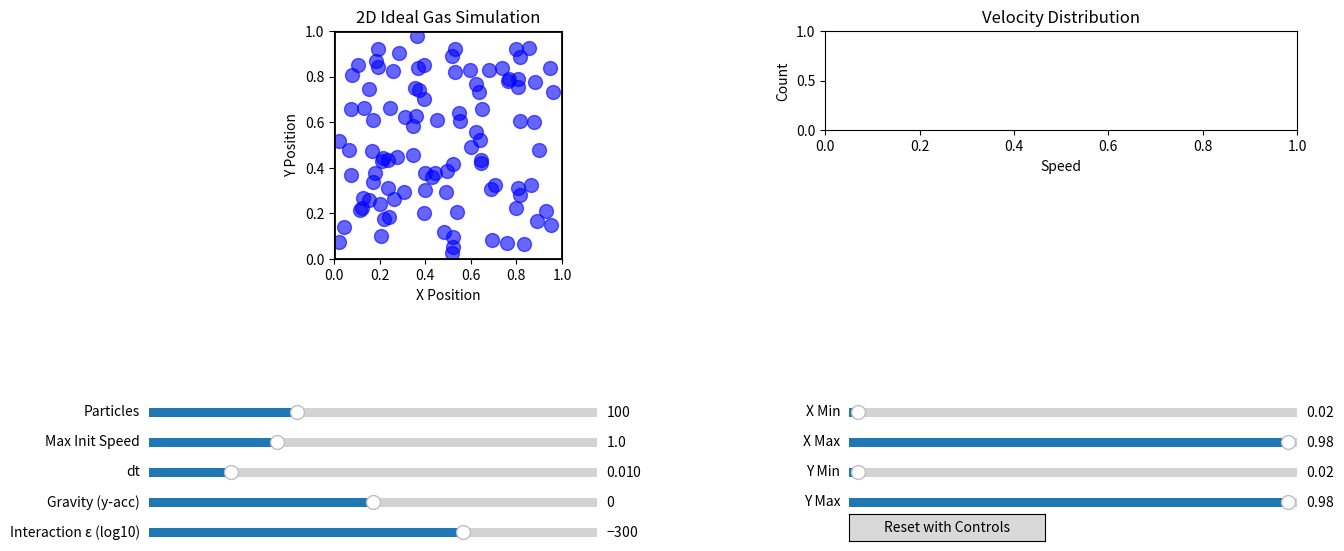

Python code for this plot:
"""
2D Ideal Gas Simulation

Simulates N particles in a 2D box with elastic wall collisions.
Tracks velocity distribution, temperature, and pressure.
"""

import numpy as np
import matplotlib.pyplot as plt
import matplotlib.animation as animation
from matplotlib.widgets import Slider, Button
from matplotlib.gridspec import GridSpec


class Particle:
    """Represents a single particle with position and velocity."""
    
    def __init__(self, x, y, vx, vy, mass=1.0, radius=0.02):
        self.x = x
        self.y = y
        self.vx = vx
        self.vy = vy
        self.mass = mass
        self.radius = radius
    
    def update_position(self, dt):
        """Update particle position based on velocity."""
        self.x += self.vx * dt
        self.y += self.vy * dt
    
    def kinetic_energy(self):
        """Calculate kinetic energy of the particle."""
        return 0.5 * self.mass * (self.vx**2 + self.vy**2)
    
    def speed(self):
        """Calculate speed (magnitude of velocity)."""
        return np.sqrt(self.vx**2 + self.vy**2)


class Box2D:
    """Represents a 2D box containing particles."""
    
    def __init__(self, width=1.0, height=1.0, gravity_x=0.0, gravity_y=0.0,
                 interaction_epsilon=0.0, interaction_sigma=0.04, interaction_cutoff=None):
        self.width = width
        self.height = height
        self.particles = []
        self.time = 0.0
        self.wall_collision_count = 0
        self.momentum_transfer = 0.0
        self.time_elapsed = 0.0
        self.gravity_x = gravity_x
        self.gravity_y = gravity_y
        self.interaction_epsilon = interaction_epsilon
        self.interaction_sigma = interaction_sigma
        self.interaction_cutoff = interaction_cutoff or (5 * interaction_sigma)
        self.potential_energy = 0.0
    
    def add_particle(self, particle):
        """Add a particle to the box."""
        self.particles.append(particle)
    
    def _compute_interaction_forces(self):
        """
        Compute pairwise forces and potential energy using a Lennard-Jones-like potential.
        Returns an array of forces for each particle.
        """
        n = len(self.particles)
        forces = np.zeros((n, 2))
        potential_energy = 0.0
        
        if self.interaction_epsilon <= 0.0 or n == 0:
            self.potential_energy = 0.0
            return forces
        
        sigma = self.interaction_sigma
        cutoff_sq = self.interaction_cutoff * self.interaction_cutoff
        
        for i in range(n):
            pi = self.particles[i]
            for j in range(i + 1, n):
                pj = self.particles[j]
                
                dx = pi.x - pj.x
                dy = pi.y - pj.y
                r_sq = dx * dx + dy * dy
                
                if r_sq < 1e-12 or r_sq > cutoff_sq:
                    continue
                
                inv_r2 = 1.0 / r_sq
                sig2_over_r2 = (sigma * sigma) * inv_r2
                inv_r6 = sig2_over_r2 * sig2_over_r2 * sig2_over_r2
                inv_r12 = inv_r6 * inv_r6
                
                # Lennard-Jones force magnitude: 24*epsilon/r^2 * (2*(sigma/r)^12 - (sigma/r)^6)
                force_scalar = 24 * self.interaction_epsilon * inv_r2 * (2 * inv_r12 - inv_r6)
                fx = force_scalar * dx
                fy = force_scalar * dy
                
                forces[i, 0] += fx
                forces[i, 1] += fy
                forces[j, 0] -= fx
                forces[j, 1] -= fy
                
                # Potential energy: 4*epsilon*((sigma/r)^12 - (sigma/r)^6)
                potential_energy += 4 * self.interaction_epsilon * (inv_r12 - inv_r6)
        
        self.potential_energy = potential_energy
        return forces
    
    def update(self, dt):
        """Update all particles and handle wall collisions."""
        forces = self._compute_interaction_forces()
        
        for idx, particle in enumerate(self.particles):
            # Store velocity before gravity for elastic reflections
            vx_before = particle.vx
            vy_before = particle.vy
            
            # Update position
            particle.update_position(dt)
            
            # Apply gravity and pairwise interaction forces (explicit Euler on velocity)
            particle.vx += (self.gravity_x + forces[idx, 0] / particle.mass) * dt
            particle.vy += (self.gravity_y + forces[idx, 1] / particle.mass) * dt
            
            # Check for wall collisions and bounce
            # Left/right walls
            if particle.x - particle.radius < 0:
                particle.x = particle.radius
                momentum_change = abs(2 * particle.mass * vx_before)
                self.momentum_transfer += momentum_change
                particle.vx = abs(vx_before)
                self.wall_collision_count += 1
            elif particle.x + particle.radius > self.width:
                particle.x = self.width - particle.radius
                momentum_change = abs(2 * particle.mass * vx_before)
                self.momentum_transfer += momentum_change
                particle.vx = -abs(vx_before)
                self.wall_collision_count += 1
            
            # Top/bottom walls
            if particle.y - particle.radius < 0:
                particle.y = particle.radius
                momentum_change = abs(2 * particle.mass * vy_before)
                self.momentum_transfer += momentum_change
                particle.vy = abs(vy_before)
                self.wall_collision_count += 1
            elif particle.y + particle.radius > self.height:
                particle.y = self.height - particle.radius
                momentum_change = abs(2 * particle.mass * vy_before)
                self.momentum_transfer += momentum_change
                particle.vy = -abs(vy_before)
                self.wall_collision_count += 1
        
        self.time += dt
        self.time_elapsed += dt
    
    def total_kinetic_energy(self):
        """Calculate total kinetic energy of all particles."""
        return sum(p.kinetic_energy() for p in self.particles)
    
    def temperature(self):
        """
        Calculate temperature from kinetic energy.
        Using equipartition theorem for 2D: <KE> = k_B * T per particle
        where <KE> is the average kinetic energy per particle.
        With k_B = 1 (natural units), T = <KE> = total_KE / N
        """
        if len(self.particles) == 0:
            return 0.0
        return self.total_kinetic_energy() / len(self.particles)
    
    def pressure(self):
        """
        Calculate pressure from momentum transfer on walls.
        Pressure = (momentum transfer) / (wall area * time)
        In 2D, "area" is actually perimeter: 2*(width + height)
        """
        if self.time_elapsed == 0:
            return 0.0
        perimeter = 2 * (self.width + self.height)
        return self.momentum_transfer / (perimeter * self.time_elapsed)
    
    def get_speeds(self):
        """Get array of all particle speeds."""
        return np.array([p.speed() for p in self.particles])
    
    def reset_measurements(self):
        """Reset time-averaged measurements."""
        self.momentum_transfer = 0.0
        self.time_elapsed = 0.0
        self.wall_collision_count = 0


def initialize_particles(n_particles=20, box_width=1.0, box_height=1.0, 
                        max_speed=1.0, particle_radius=0.02,
                        x_min=0.0, x_max=None, y_min=0.0, y_max=None):
    """
    Initialize particles with random positions and velocities.
    
    Args:
        n_particles: Number of particles to create
        box_width: Width of the box
        box_height: Height of the box
        max_speed: Maximum initial speed
        particle_radius: Radius of each particle
        x_min/x_max/y_min/y_max: Bounds for initial position sampling
    
    Returns:
        List of Particle objects
    """
    if x_max is None:
        x_max = box_width
    if y_max is None:
        y_max = box_height
    
    # Clamp ranges to remain inside the box with a radius margin
    def clamp_range(low, high, minimum, maximum, margin):
        lo = min(low, high)
        hi = max(low, high)
        lo = max(minimum + margin, min(lo, maximum - margin))
        hi = max(minimum + margin, min(hi, maximum - margin))
        if hi <= lo:
            lo = minimum + margin
            hi = maximum - margin
        return lo, hi
    
    x_low, x_high = clamp_range(x_min, x_max, 0.0, box_width, particle_radius)
    y_low, y_high = clamp_range(y_min, y_max, 0.0, box_height, particle_radius)
    
    particles = []
    for _ in range(n_particles):
        # Random position (with margin from walls)
        x = np.random.uniform(x_low, x_high)
        y = np.random.uniform(y_low, y_high)
        
        # Random velocity from uniform distribution
        angle = np.random.uniform(0, 2 * np.pi)
        speed = np.random.uniform(0.3 * max_speed, max_speed)
        vx = speed * np.cos(angle)
        vy = speed * np.sin(angle)
        
        particles.append(Particle(x, y, vx, vy, radius=particle_radius))
    
    return particles


class GasSimulation:
    """Main simulation class with visualization."""
    
    def __init__(self, n_particles=20, box_width=1.0, box_height=1.0, dt=0.01,
                 max_speed=1.0, particle_radius=0.02, interaction_epsilon=0.0):
        self.box = Box2D(box_width, box_height, interaction_epsilon=interaction_epsilon,
                         interaction_sigma=2 * particle_radius)
        self.dt = dt
        self.n_particles = n_particles
        self.max_speed = max_speed
        self.particle_radius = particle_radius
        self.steps_per_frame = 5
        self.x_min_init = particle_radius
        self.x_max_init = box_width - particle_radius
        self.y_min_init = particle_radius
        self.y_max_init = box_height - particle_radius
        self.gravity_y = 0.0
        self.gravity_x = 0.0
        self.interaction_epsilon = interaction_epsilon
        
        # Initialize particles
        particles = initialize_particles(
            n_particles, box_width, box_height,
            max_speed=max_speed, particle_radius=particle_radius,
            x_min=self.x_min_init, x_max=self.x_max_init,
            y_min=self.y_min_init, y_max=self.y_max_init
        )
        for p in particles:
            self.box.add_particle(p)
        
        # Setup figure and subplots
        self.fig = plt.figure(figsize=(14, 6))
        gs = GridSpec(2, 2, figure=self.fig, hspace=0.3, wspace=0.3)
        
        # Main particle view
        self.ax_main = self.fig.add_subplot(gs[:, 0])
        self.ax_main.set_xlim(0, box_width)
        self.ax_main.set_ylim(0, box_height)
        self.ax_main.set_aspect('equal')
        self.ax_main.set_xlabel('X Position')
        self.ax_main.set_ylabel('Y Position')
        self.ax_main.set_title('2D Ideal Gas Simulation')
        
        # Velocity distribution histogram
        self.ax_hist = self.fig.add_subplot(gs[0, 1])
        self.ax_hist.set_xlabel('Speed')
        self.ax_hist.set_ylabel('Count')
        self.ax_hist.set_title('Velocity Distribution')
        
        # Temperature and pressure text
        self.ax_text = self.fig.add_subplot(gs[1, 1])
        self.ax_text.axis('off')
        
        # Initialize scatter plot for particles
        positions = np.array([[p.x, p.y] for p in self.box.particles])
        self.scatter = self.ax_main.scatter(positions[:, 0], positions[:, 1], 
                                           s=100, c='blue', alpha=0.6)
        
        # Draw box boundaries
        self.ax_main.plot([0, box_width, box_width, 0, 0], 
                         [0, 0, box_height, box_height, 0], 
                         'k-', linewidth=2)
        
        self.frame_count = 0
        self.measurement_interval = 100  # Reset measurements every N frames
        
        # Add interactive controls
        self._setup_controls()
    
    def _setup_controls(self):
        """Create sliders and buttons for interactive parameter control."""
        self.fig.subplots_adjust(bottom=0.5)
        axcolor = '#f0f0f0'
        
        # Number of particles slider
        ax_particles = self.fig.add_axes([0.08, 0.23, 0.32, 0.03], facecolor=axcolor)
        self.slider_particles = Slider(
            ax=ax_particles, label='Particles', valmin=1, valmax=300,
            valinit=self.n_particles, valstep=1
        )
        
        # Max initial speed slider (applied on reset)
        ax_speed = self.fig.add_axes([0.08, 0.18, 0.32, 0.03], facecolor=axcolor)
        self.slider_max_speed = Slider(
            ax=ax_speed, label='Max Init Speed', valmin=0.2, valmax=3.0,
            valinit=self.max_speed, valstep=0.05
        )
        
        # Time step slider (applies immediately)
        ax_dt = self.fig.add_axes([0.08, 0.13, 0.32, 0.03], facecolor=axcolor)
        self.slider_dt = Slider(
            ax=ax_dt, label='dt', valmin=0.001, valmax=0.05,
            valinit=self.dt, valstep=0.001
        )
        
        # Initial position range sliders
        ax_x_min = self.fig.add_axes([0.58, 0.23, 0.32, 0.03], facecolor=axcolor)
        self.slider_x_min = Slider(
            ax=ax_x_min, label='X Min', valmin=0.0, valmax=self.box.width,
            valinit=self.x_min_init, valstep=0.01
        )
        
        ax_x_max = self.fig.add_axes([0.58, 0.18, 0.32, 0.03], facecolor=axcolor)
        self.slider_x_max = Slider(
            ax=ax_x_max, label='X Max', valmin=0.0, valmax=self.box.width,
            valinit=self.x_max_init, valstep=0.01
        )
        
        ax_y_min = self.fig.add_axes([0.58, 0.13, 0.32, 0.03], facecolor=axcolor)
        self.slider_y_min = Slider(
            ax=ax_y_min, label='Y Min', valmin=0.0, valmax=self.box.height,
            valinit=self.y_min_init, valstep=0.01
        )
        
        ax_y_max = self.fig.add_axes([0.58, 0.08, 0.32, 0.03], facecolor=axcolor)
        self.slider_y_max = Slider(
            ax=ax_y_max, label='Y Max', valmin=0.0, valmax=self.box.height,
            valinit=self.y_max_init, valstep=0.01
        )
        
        # Gravity (y-acceleration) slider
        ax_gravity = self.fig.add_axes([0.08, 0.08, 0.32, 0.03], facecolor=axcolor)
        self.slider_gravity = Slider(
            ax=ax_gravity, label='Gravity (y-acc)', valmin=-10.0, valmax=10.0,
            valinit=self.gravity_y, valstep=0.05
        )
        
        # Interaction strength (LJ epsilon) slider
        ax_eps = self.fig.add_axes([0.08, 0.03, 0.32, 0.03], facecolor=axcolor)
        self.slider_interaction = Slider(
            ax=ax_eps,
            label='Interaction ε (log10)',
            valmin=-1000.0,
            valmax=0.0,
            valinit=np.clip(np.log10(max(self.interaction_epsilon, 1e-300)), -1000.0, 0.0),
            valstep=0.05,
        )
        
        # Button to rebuild the simulation with current controls
        ax_reset = self.fig.add_axes([0.58, 0.03, 0.14, 0.045])
        self.button_reset = Button(ax_reset, 'Reset with Controls')
        
        # Hook up callbacks
        self.slider_dt.on_changed(self._on_dt_change)
        self.slider_max_speed.on_changed(self._on_max_speed_change)
        self.slider_particles.on_changed(self._on_particle_change)
        self.slider_x_min.on_changed(self._on_x_min_change)
        self.slider_x_max.on_changed(self._on_x_max_change)
        self.slider_y_min.on_changed(self._on_y_min_change)
        self.slider_y_max.on_changed(self._on_y_max_change)
        self.slider_gravity.on_changed(self._on_gravity_change)
        self.slider_interaction.on_changed(self._on_interaction_change)
        self.button_reset.on_clicked(self.reset_simulation)
    
    def _on_dt_change(self, val):
        """Update timestep from slider."""
        self.dt = float(val)
    
    def _on_max_speed_change(self, val):
        """Update stored max speed (used when resetting)."""
        self.max_speed = float(val)
    
    def _on_particle_change(self, val):
        """Keep particle count in sync with slider."""
        self.n_particles = int(val)
    
    def _on_x_min_change(self, val):
        self.x_min_init = float(val)
    
    def _on_x_max_change(self, val):
        self.x_max_init = float(val)
    
    def _on_y_min_change(self, val):
        self.y_min_init = float(val)
    
    def _on_y_max_change(self, val):
        self.y_max_init = float(val)
    
    def _on_gravity_change(self, val):
        """Update gravity immediately."""
        self.gravity_y = float(val)
        self.box.gravity_y = self.gravity_y
    
    def _on_interaction_change(self, val):
        """Update interaction strength immediately (log slider -> linear epsilon)."""
        epsilon = 10 ** float(val)
        self.interaction_epsilon = epsilon
        self.box.interaction_epsilon = epsilon
    
    def reset_simulation(self, event=None):
        """Rebuild the simulation state using current control settings."""
        # Ensure ranges are well-ordered before initialization
        x_min = min(self.slider_x_min.val, self.slider_x_max.val)
        x_max = max(self.slider_x_min.val, self.slider_x_max.val)
        y_min = min(self.slider_y_min.val, self.slider_y_max.val)
        y_max = max(self.slider_y_min.val, self.slider_y_max.val)
        
        self.box = Box2D(
            self.box.width,
            self.box.height,
            gravity_x=self.gravity_x,
            gravity_y=self.gravity_y,
            interaction_epsilon=self.interaction_epsilon,
            interaction_sigma=2 * self.particle_radius,
        )
        particles = initialize_particles(
            n_particles=self.n_particles,
            box_width=self.box.width,
            box_height=self.box.height,
            max_speed=self.max_speed,
            particle_radius=self.particle_radius,
            x_min=x_min,
            x_max=x_max,
            y_min=y_min,
            y_max=y_max
        )
        for p in particles:
            self.box.add_particle(p)
        
        # Update scatter plot to new positions
        positions = np.array([[p.x, p.y] for p in self.box.particles])
        self.scatter.set_offsets(positions)
        
        # Reset counters and measurements
        self.box.reset_measurements()
        self.frame_count = 0
    
    def update_frame(self, frame):
        """Update function for animation."""
        # Update physics multiple times per frame for smoother simulation
        for _ in range(self.steps_per_frame):
            self.box.update(self.dt)
        
        # Update particle positions in plot
        positions = np.array([[p.x, p.y] for p in self.box.particles])
        self.scatter.set_offsets(positions)
        
        # Update velocity distribution histogram
        speeds = self.box.get_speeds()
        temperature = self.box.temperature()
        pressure = self.box.pressure()
        self.ax_hist.clear()
        counts, bins, _ = self.ax_hist.hist(
            speeds, bins=15, color='skyblue', edgecolor='black', alpha=0.7, label='Observed'
        )
        self.ax_hist.set_xlabel('Speed')
        self.ax_hist.set_ylabel('Count')
        self.ax_hist.set_title('Velocity Distribution')
        
        # Maxwell-Boltzmann overlay (2D) based on current temperature
        if len(speeds) > 0 and temperature > 0 and len(bins) > 1:
            bin_width = bins[1] - bins[0]
            mass = self.box.particles[0].mass if self.box.particles else 1.0
            v_vals = np.linspace(0, max(bins[-1], speeds.max() * 1.2), 200)
            pdf = (mass / temperature) * v_vals * np.exp(-mass * v_vals**2 / (2 * temperature))
            scale = len(speeds) * bin_width
            self.ax_hist.plot(v_vals, pdf * scale, 'r--', linewidth=2, label='Maxwell-Boltzmann')
            self.ax_hist.legend()
        
        # Update measurements text
        self.ax_text.clear()
        self.ax_text.axis('off')
        info_text = f"""
        Simulation Statistics
        ══════════════════════════
        
        Time:             {self.box.time:.2f} s
        Particles:        {len(self.box.particles)}
        Time Step (dt):   {self.dt:.4f}
        Gravity (y-acc):  {self.gravity_y:.3f}
        Interaction ε:    {self.interaction_epsilon:.3f}
        
        Temperature:      {temperature:.4f}
        Pressure:         {pressure:.4f}
        
        Total KE:         {self.box.total_kinetic_energy():.4f}
        Potential U:      {self.box.potential_energy:.4f}
        Wall Collisions:  {self.box.wall_collision_count}
        
        Mean Speed:       {np.mean(speeds):.4f}
        Std Speed:        {np.std(speeds):.4f}
        """
        self.ax_text.text(0.1, 0.5, info_text, fontsize=10, 
                         verticalalignment='center', family='monospace')
        
        self.frame_count += 1
        
        # Periodically reset measurements for running averages
        if self.frame_count % self.measurement_interval == 0:
            self.box.reset_measurements()
        
        return self.scatter,
    
    def run(self, frames=1000, interval=20):
        """Run the animation."""
        anim = animation.FuncAnimation(
            self.fig, self.update_frame, frames=frames, 
            interval=interval, blit=False, repeat=True
        )
        plt.show()
        return anim


def main():
    """Main function to run the simulation."""
    print("Starting 2D Ideal Gas Simulation...")
    print("Parameters:")
    print("  - 20 particles")
    print("  - 1.0 x 1.0 box")
    print("  - Elastic wall collisions only")
    print("  - Random initial positions and velocities")
    print("\nClose the window to exit.")
    
    # Create and run simulation
    sim = GasSimulation(n_particles=100, box_width=1.0, box_height=1.0, dt=0.01)
    sim.run(frames=2000, interval=20)


if __name__ == "__main__":
    main()
